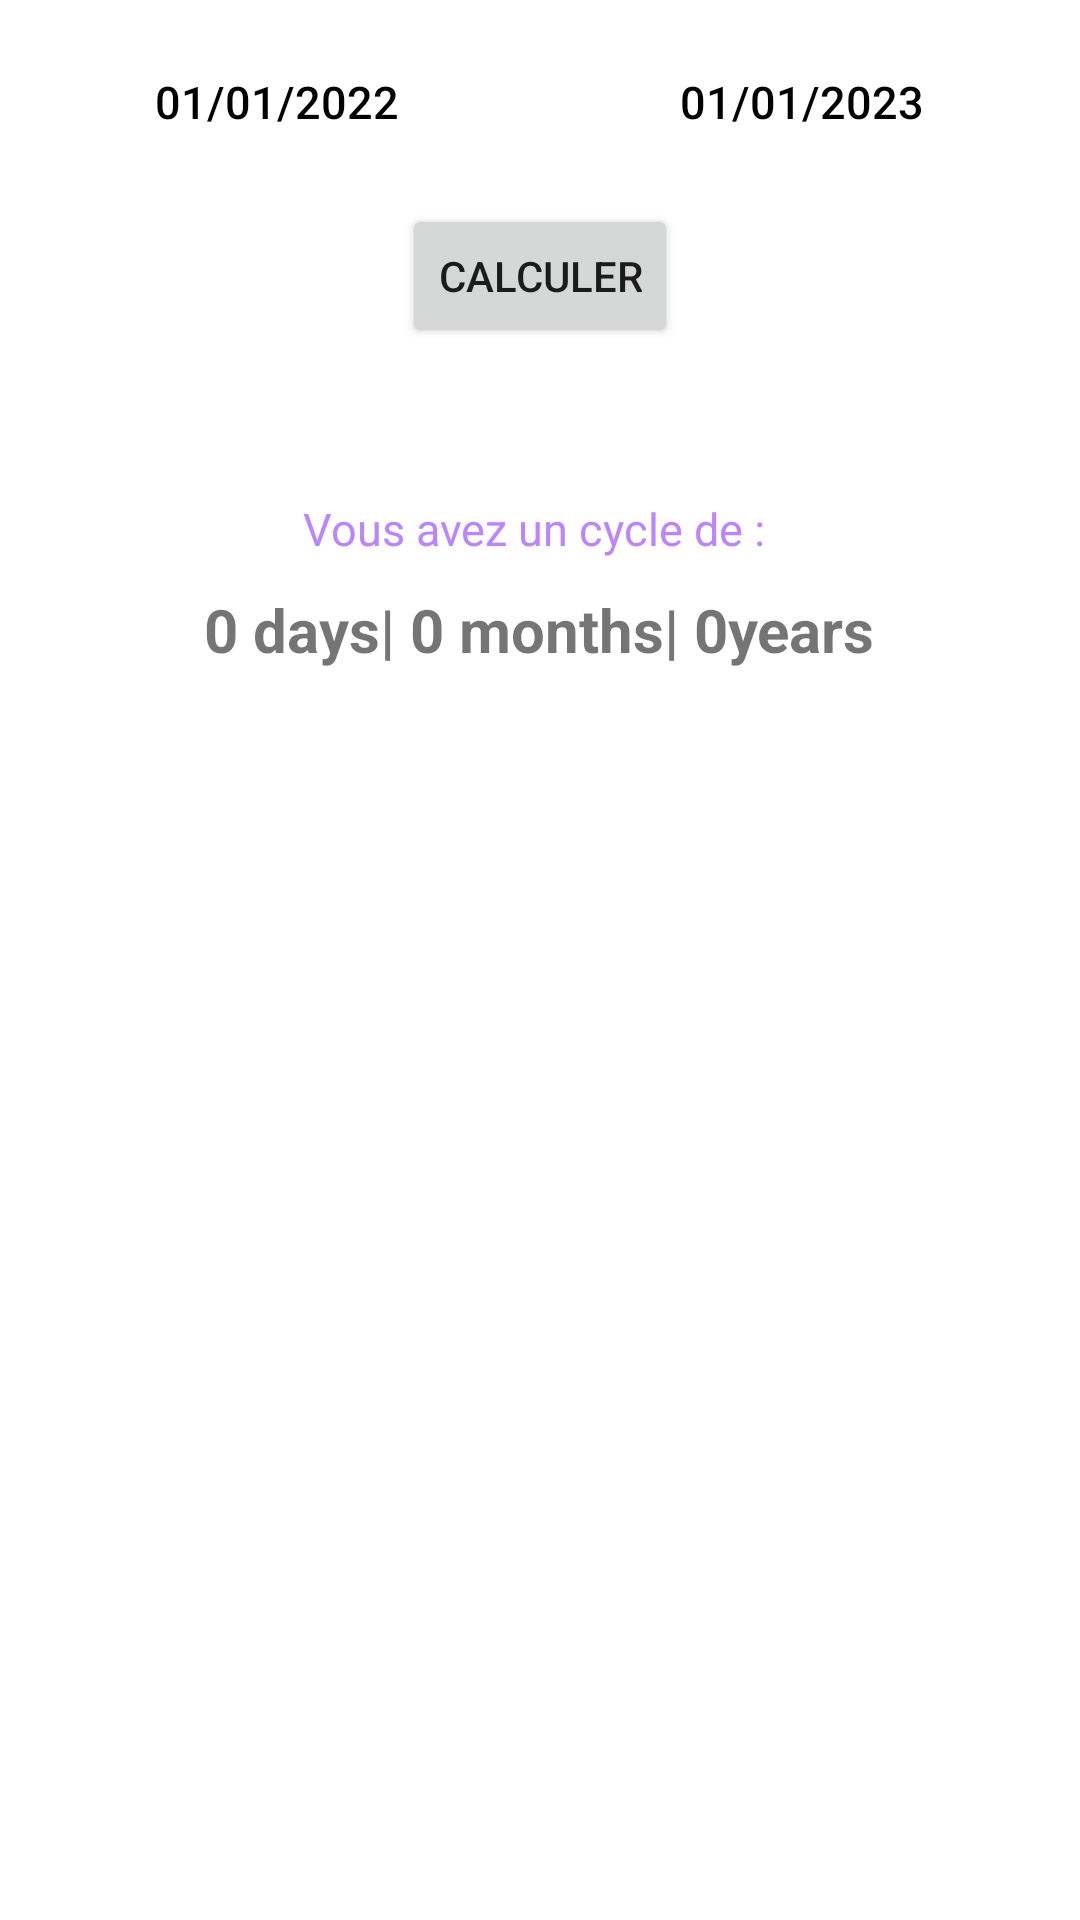

Android layout source for this screen:
<!-- AndroidManifest.xml: application theme Theme.BloodMenstrue -->
<!-- res/layout/activity_pagec.xml -->
<?xml version="1.0" encoding="utf-8"?>
<LinearLayout xmlns:android="http://schemas.android.com/apk/res/android"
    xmlns:app="http://schemas.android.com/apk/res-auto"
    xmlns:tools="http://schemas.android.com/tools"
    android:layout_width="match_parent"
    android:layout_height="match_parent"
    android:orientation="vertical"
    android:layout_gravity="center"
    android:padding="10dp"
    tools:context=".pagec">
    <LinearLayout
        android:layout_width="match_parent"
        android:layout_height="wrap_content">

        <Button
            android:layout_width="165sp"
            android:layout_height="wrap_content"
            android:id="@+id/birth"
            android:text="01/01/2022"
            android:textSize="15sp"
            android:drawableEnd="@drawable/arrow"
            android:background="@android:color/transparent"
            android:textColor="@color/black"
            />
        <TextView
            android:layout_width="2dp"
            android:layout_height="match_parent"
            android:layout_weight="1"
            android:text="to"
            android:textSize="15sp"
            android:textColor="@color/red"
            android:textStyle="bold"
            android:gravity="center"
            />
        <Button
            android:layout_width="165sp"
            android:layout_height="wrap_content"
            android:id="@+id/today"
            android:textSize="15sp"
            android:layout_marginStart="10dp"
            android:layout_marginEnd="11dp"
            android:drawableEnd="@drawable/arrow"
            android:background="@android:color/transparent"
            android:textColor="@color/black"
            android:text="01/01/2023"/>



    </LinearLayout>
<Button
    android:layout_width="wrap_content"
    android:layout_height="wrap_content"
    android:id="@+id/calculate"
    android:layout_gravity="center"
    android:layout_marginTop="10sp"
    android:text="calculer"/>


    <TextView
        android:layout_width="wrap_content"
        android:layout_height="wrap_content"
        android:text="Vous avez un cycle de : "
        android:layout_gravity="center"
        android:textSize="15sp"
        android:textColor="@color/purple_200"
        android:layout_marginTop="50dp"/>
    <TextView
        android:layout_width="wrap_content"
        android:layout_height="wrap_content"
        android:id="@+id/resultat"
        android:text="0 days| 0 months| 0years"
        android:layout_gravity="center"
        android:textSize="20sp"
        android:layout_marginTop="10sp"
        android:textStyle="bold"/>




</LinearLayout>
<!-- resources referenced by this layout -->
<resources>
  <color name="black">#FF000000</color>
  <color name="purple_200">#FFBB86FC</color>
  <color name="red">#DA291C</color>
  <style name="Theme.BloodMenstrue" parent="Theme.MaterialComponents.DayNight.NoActionBar">
          
          <item name="windowActionBar">false</item>
          <item name="windowNoTitle">true</item>
          <item name="colorPrimary">@color/purple_500</item>
          <item name="colorPrimaryVariant">@color/red</item>
          <item name="colorOnPrimary">@color/white</item>
          
          <item name="colorSecondary">@color/teal_200</item>
          <item name="colorSecondaryVariant">@color/teal_700</item>
          <item name="colorOnSecondary">@color/black</item>
          
          <item name="android:statusBarColor" tools:targetApi="l">?attr/colorPrimaryVariant</item>
          
      </style>
  <color name="purple_500">#FF6200EE</color>
  <color name="white">#FFFFFFFF</color>
  <color name="teal_200">#FF03DAC5</color>
  <color name="teal_700">#FF018786</color>
</resources>
